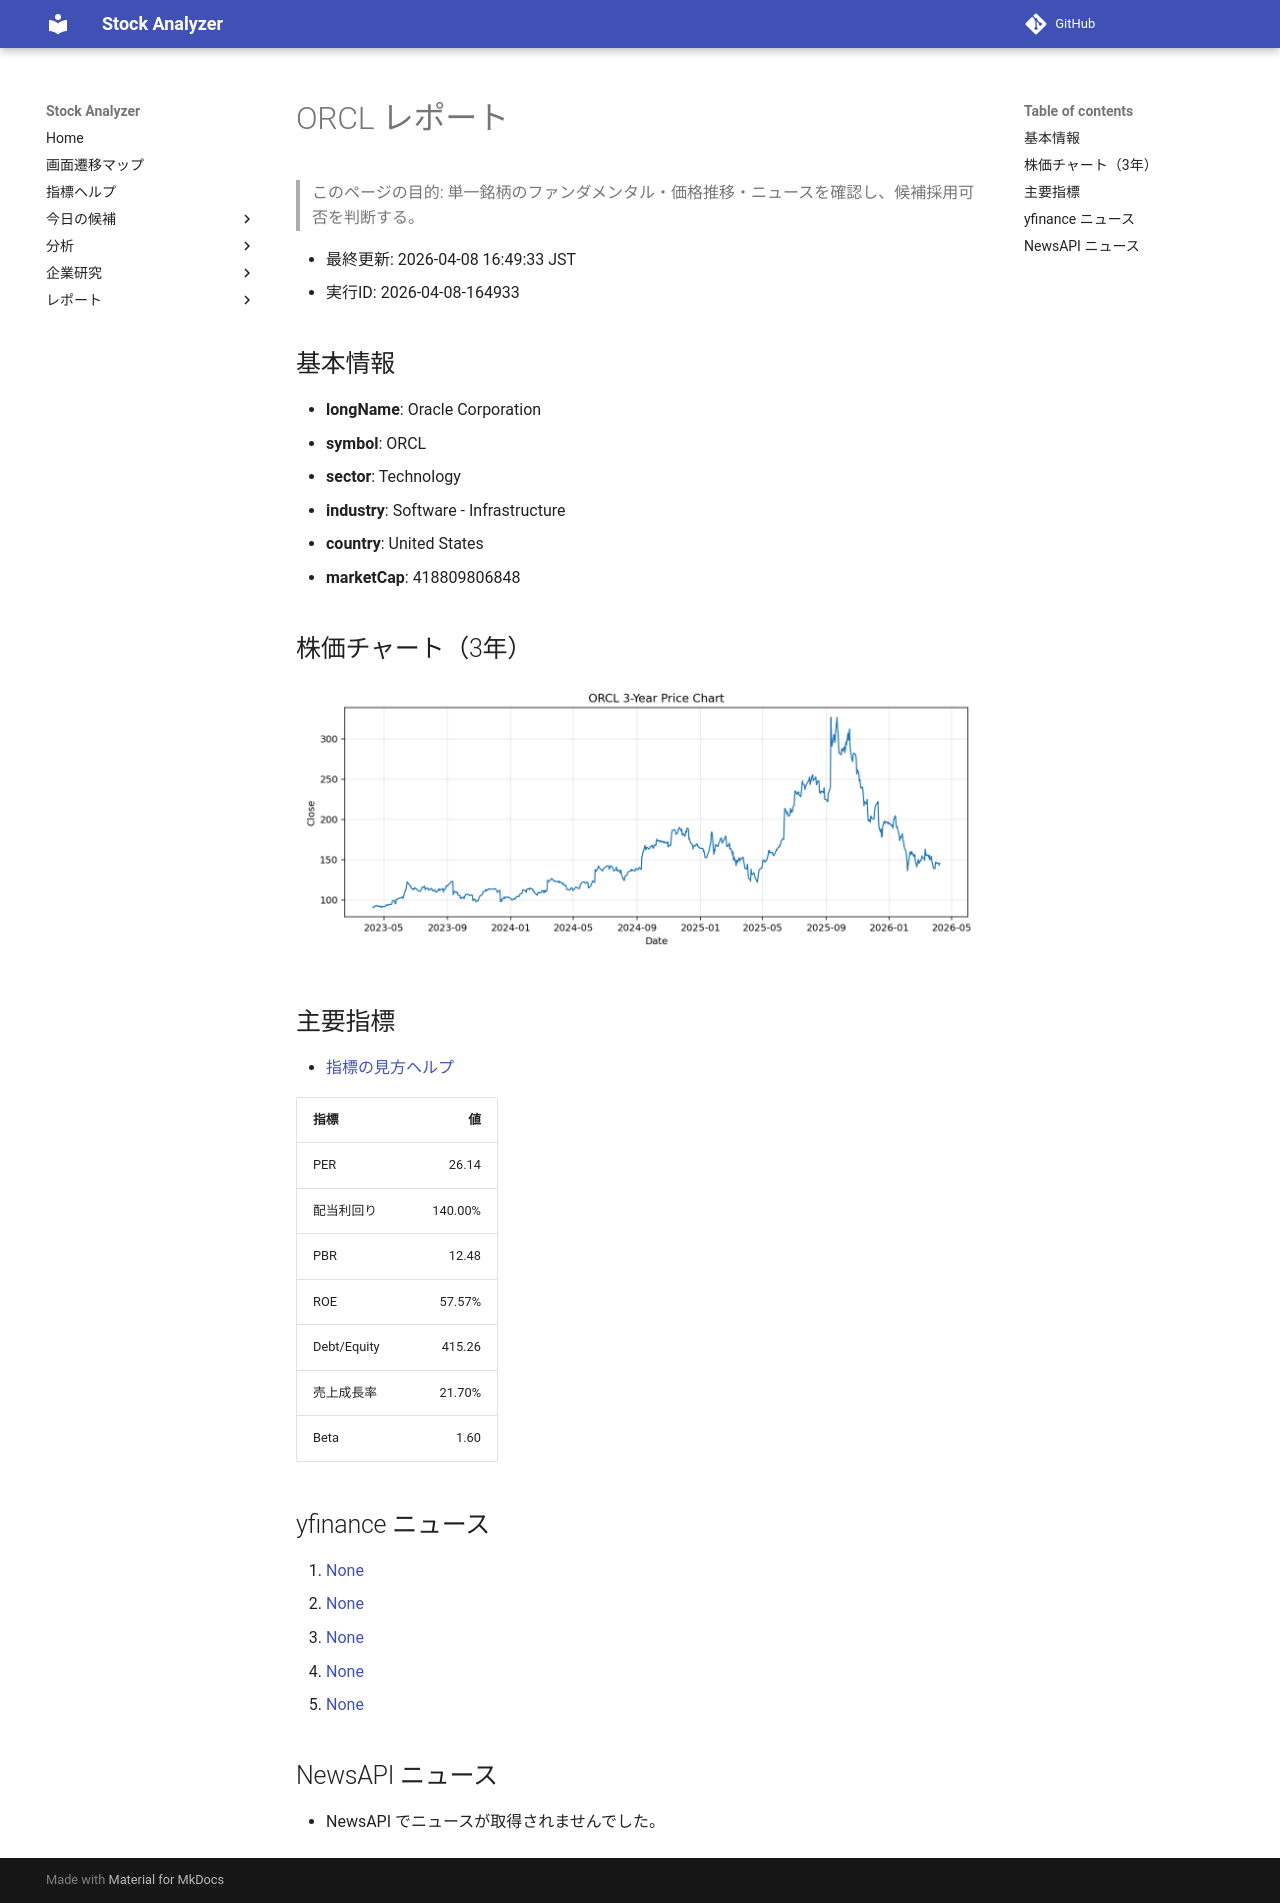

repository: Yumi-note/Making-APP · page: reports/2026-04-08/164933/ORCL/index.html · generator: mkdocs

# ORCL レポート

> このページの目的: 単一銘柄のファンダメンタル・価格推移・ニュースを確認し、候補採用可否を判断する。

- 最終更新: 2026-04-08 16:49:33 JST
- 実行ID: 2026-04-08-164933

## 基本情報

- **longName**: Oracle Corporation
- **symbol**: ORCL
- **sector**: Technology
- **industry**: Software - Infrastructure
- **country**: United States
- **marketCap**: 418809806848

## 株価チャート（3年）

![ORCL 3-year price chart](ORCL_3y.png)

## 主要指標

- [指標の見方ヘルプ](../../../../indicators.md)

| 指標 | 値 |
|---|---:|
| PER | 26.14 |
| 配当利回り | 140.00% |
| PBR | 12.48 |
| ROE | 57.57% |
| Debt/Equity | 415.26 |
| 売上成長率 | 21.70% |
| Beta | 1.60 |

## yfinance ニュース

1. [None](None)
2. [None](None)
3. [None](None)
4. [None](None)
5. [None](None)

## NewsAPI ニュース

- NewsAPI でニュースが取得されませんでした。
